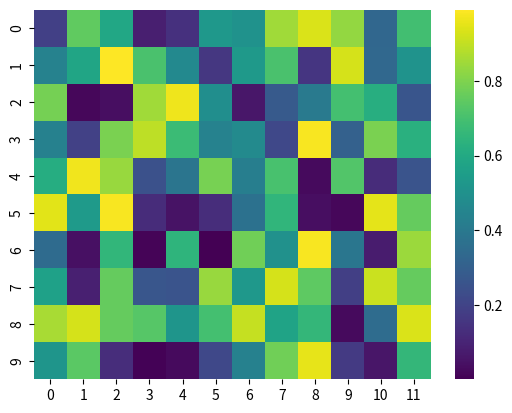

Recreate this plot in Python.
import seaborn as sns
import matplotlib.pyplot as plt
import numpy as np

data = np.random.rand(10,12)

sns.heatmap(data,cmap="viridis")

plt.show()